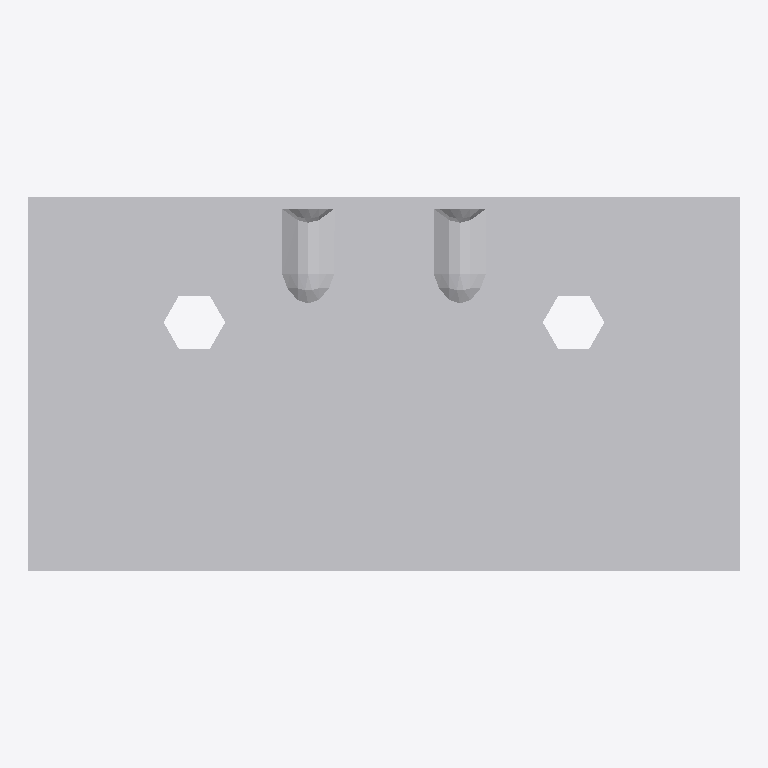
Plan cut of the same IFC building model at storey 'Level 1' (level 0.00 m, cut at 1.40 m), seen from above with north up, elements coloured by IFC class: 1 other element (light grey). No cut surface shows.
Extent 0.150 m × 0.079 m × 0.121 m (x, y, z). Storeys (1): Level 1 at 0.00 m. Elements (1): 1 IfcBuildingElementProxy.

HEADER;
FILE_DESCRIPTION(('ViewDefinition [CoordinationView]'),'2;1');
FILE_NAME('','2023-03-17T13:28:55',(''),(''),'The EXPRESS Data Manager Version 5.01.0100.02.64','20130308_1515(x64) - Exporter 2014.0.2013.0308 -','');
FILE_SCHEMA(('IFC2X3'));
ENDSEC;
DATA;
#87=IFCPROJECT('2yLul87gL9fOfpfh9sWEiD',#41,'',$,$,'S:\\@Technology\\9.BIMCAD EU\\2.PROJECTS\\ES-226165 BIMCAD EU_47 model first batch\\Working\\3D no holes\\RFA 3D\\C_AG922_3D_Cad_MULT_Prod_noholes.ifc','',(#76,#84),#71);
#1673=IFCSITE('2yLul87gL9fOfpfh9sWEiF',#41,'Default',$,'',#1672,$,$,.ELEMENT.,(42,24,53,508911),(-71,-15,-29,-58837),0.0,$,$);
#97=IFCBUILDING('2yLul87gL9fOfpfh9sWEiC',#41,'',$,$,#32,$,'',.ELEMENT.,$,$,#93);
#106=IFCBUILDINGSTOREY('2yLul87gL9fOfpfhA9Vn58',#41,'Level 1',$,$,#104,$,'Level 1',.ELEMENT.,0.0);
#1590=IFCBUILDINGELEMENTPROXY('0PmvCLcLz638m_hz3NOVa_',#41,'C_AG922_3D_Cad_MULT_Prod_noholes:C_AG922_3D_Cad_MULT_Prod_noholes:105698',$,'C_AG922_3D_Cad_MULT_Prod_noholes',#1588,#1583,'105698',.ELEMENT.);
ENDSEC;
